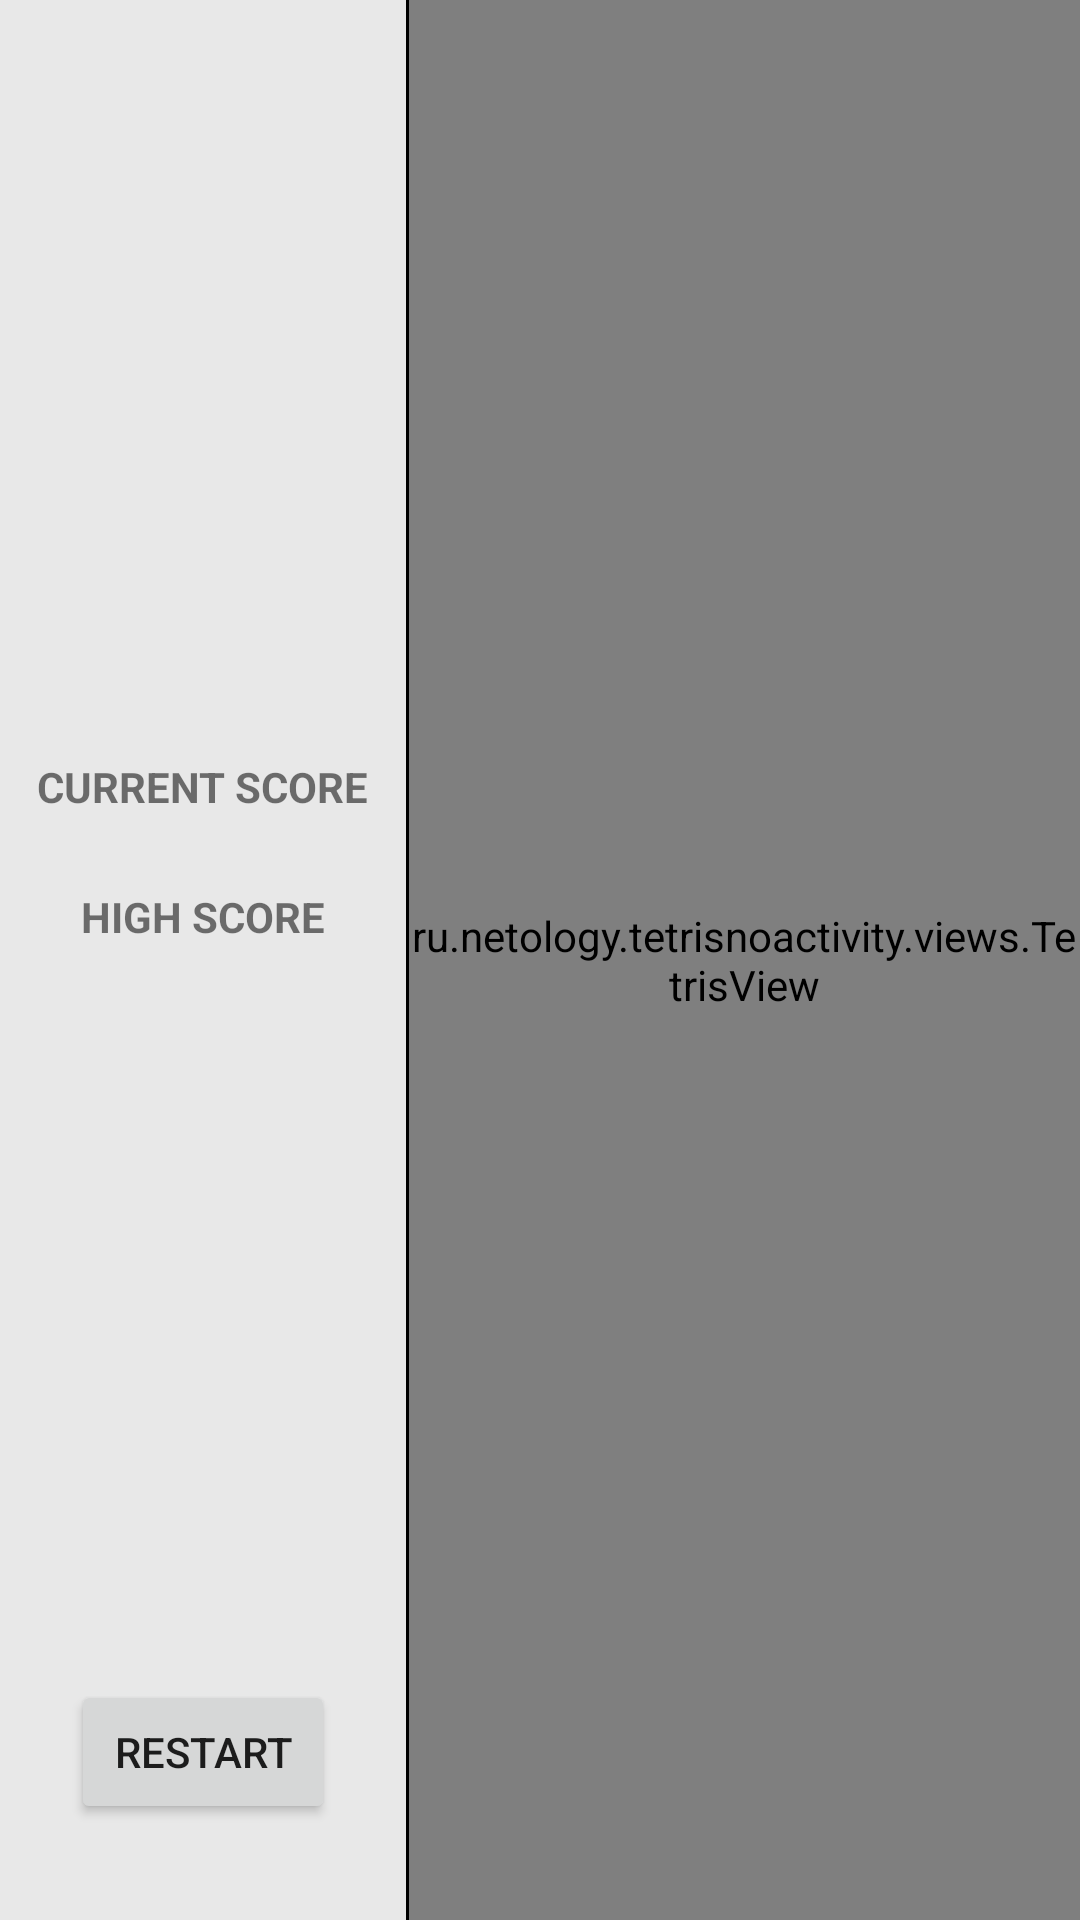

Here is an Android app screen rendered from its layout file. Give the layout XML and the strings, colors and styles it references.
<!-- AndroidManifest.xml: application theme Theme.TetrisNoActivity -->
<!-- res/layout/activity_game.xml -->
<?xml version="1.0" encoding="utf-8"?>
<androidx.constraintlayout.widget.ConstraintLayout xmlns:android="http://schemas.android.com/apk/res/android"
    xmlns:tools="http://schemas.android.com/tools"
    android:layout_width="match_parent"
    android:layout_height="match_parent"
    tools:context=".GameActivity">

    <LinearLayout
        android:layout_width="match_parent"
        android:layout_height="match_parent"
        android:background="#e8e8e8"
        android:orientation="horizontal"
        android:weightSum="10">

        <LinearLayout
            android:layout_width="wrap_content"
            android:layout_height="match_parent"
            android:layout_weight="1"
            android:gravity="center"
            android:orientation="vertical"
            android:paddingTop="32dp"
            android:paddingBottom="32dp">

            <LinearLayout
                android:layout_width="wrap_content"
                android:layout_height="0dp"
                android:layout_weight="1"
                android:gravity="center"
                android:orientation="vertical">

                <TextView
                    android:layout_width="wrap_content"
                    android:layout_height="wrap_content"
                    android:text="@string/current_score"
                    android:textAllCaps="true"
                    android:textSize="14sp"
                    android:textStyle="bold" />

                <TextView
                    android:id="@+id/tv_current_score"
                    android:layout_width="wrap_content"
                    android:layout_height="wrap_content"
                    android:textSize="18sp" />

                <TextView
                    android:layout_width="wrap_content"
                    android:layout_height="wrap_content"
                    android:layout_marginTop="@dimen/layout_margin_top"
                    android:text="@string/high_score"
                    android:textAllCaps="true"
                    android:textSize="14sp"
                    android:textStyle="bold" />

                <TextView
                    android:id="@+id/tv_high_score"
                    android:layout_width="wrap_content"
                    android:layout_height="wrap_content"
                    android:textSize="18sp" />
            </LinearLayout>

            <Button
                android:id="@+id/btn_restart"
                android:layout_width="wrap_content"
                android:layout_height="wrap_content"
                android:text="@string/btn_restart" />
        </LinearLayout>

        <View
            android:layout_width="1dp"
            android:layout_height="match_parent"
            android:background="#000" />

        <LinearLayout
            android:layout_width="0dp"
            android:layout_height="match_parent"
            android:layout_weight="9">

            <ru.netology.tetrisnoactivity.views.TetrisView
                android:id="@+id/view_tetris"
                android:layout_width="match_parent"
                android:layout_height="match_parent" />
        </LinearLayout>
    </LinearLayout>
</androidx.constraintlayout.widget.ConstraintLayout>
<!-- resources referenced by this layout -->
<resources>
  <string name="btn_restart">Restart</string>
  <string name="current_score">Current score</string>
  <string name="high_score">High score</string>
  <style name="Theme.TetrisNoActivity" parent="Theme.AppCompat.Light.DarkActionBar">
          
          <item name="colorPrimary">@color/purple_500</item>
          <item name="colorPrimaryDark">@color/purple_700</item>
          <item name="colorAccent">@color/teal_200</item>
          
      </style>
  <!-- not gathered from this repository: default colours our renderer supplied (Android Studio template values) -->
  <color name="purple_500">#FF6200EE</color>
  <color name="purple_700">#FF3700B3</color>
  <color name="teal_200">#FF03DAC5</color>
</resources>
